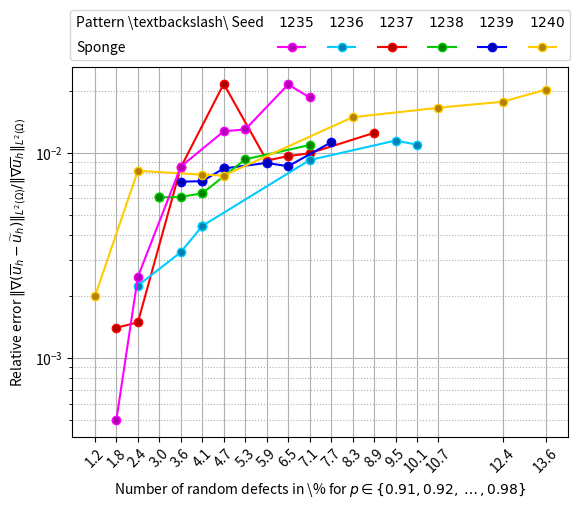

Here is the Python script that generated this plot: (Note: this script raises an exception after producing the figure.)
import matplotlib as mpl
import numpy
import matplotlib.pyplot as plt
import numpy as np
from matplotlib.patches import Rectangle

mpl.use("pgf")

# Data

x1 = [3, 4, 6, 8, 10, 11, 12, 15]
x2 = [6, 7, 7, 8, 8, 10, 11, 13]
x3 = [5, 5, 5, 6, 7, 7, 9, 12]
x4 = [4, 6, 7, 7, 7, 12, 16, 17]
x5 = [2, 4, 7, 8, 14, 18, 21, 23]
x6 = [3, 4, 6, 8, 9, 9, 11, 12]

# Seed=1235, global RHS, amax=10, size 27 sponge, FEM size 100
y1 = np.array([0.00140391,  0.00149261, 0.00850191, 0.0217079, 0.00918157, 0.00964265, 0.00996124, 0.0125178])
# Seed=1236, global RHS, amax=10, size 27 sponge, FEM size 100
y2 = np.array([0.00724021, 0.00727869, 0.00727869, 0.00839758, 0.00839758, 0.00893436, 0.00860586, 0.0112658])
# Seed=1237, global RHS, amax=10, size 27 sponge, FEM size 100
y3 = np.array([0.00606552, 0.00606552, 0.00606552, 0.00610451, 0.00635399, 0.00635399, 0.00930583, 0.010919])
# Seed=1238, global RHS, amax=10, size 27 sponge, FEM size 100
y4 = np.array([0.00225424, 0.00328086, 0.00440725, 0.00440725, 0.00440725, 0.00922446, 0.0114842, 0.0109696])
# Seed=1239, global RHS, amax=10, size 27 sponge, FEM size 100
y5 = np.array([0.00199619, 0.00818061, 0.00783069, 0.00775506, 0.0149207, 0.0166007, 0.0177689, 0.020336])
# Seed=1240, global RHS, amax=10, size 27 sponge, FEM size 100
y6 = np.array([0.000499655, 0.00248776, 0.00857469, 0.0127429, 0.0130132, 0.0130132, 0.0215516, 0.0186289])


pattern_size = 27
num_pot_def = ((pattern_size - 1) / 2) ** 2

# Plot settings

f = plt.figure()
# f.set_figwidth(5)
f.set_figheight(4)  

_, ax = plt.subplots()

linew = 1.5
cvalr, cvalg, cvalb = 1, 0.8, 1
mfcvalr, mfcvalg, mfcvalb = 0.7, 0.5, 0.7

start1, start2, start3 = 0, 3, 5

# Plot

plt1 ,= plt.semilogy(x1[start1:], y1[start1:], '-o', linewidth=linew, color=[cvalr, 0.0, 0.0], markerfacecolor=[mfcvalr, 0.0, 0.0])
plt2 ,= plt.semilogy(x2[start1:], y2[start1:], '-o', linewidth=linew, color=[0.0, 0.0, cvalb], markerfacecolor=[0.0, 0.0, mfcvalb])
plt3 ,= plt.semilogy(x3[start1:], y3[start1:], '-o', linewidth=linew, color=[0.0, cvalg, 0.0], markerfacecolor=[0.0, mfcvalg, 0.0])
plt4 ,= plt.semilogy(x4[start1:], y4[start1:], '-o', linewidth=linew, color=[0.0, cvalg, cvalb], markerfacecolor=[0.0, mfcvalg, mfcvalb])
plt5 ,= plt.semilogy(x5[start1:], y5[start1:], '-o', linewidth=linew, color=[cvalr, cvalg, 0.0], markerfacecolor=[mfcvalr, mfcvalg, 0.0])
plt6 ,= plt.semilogy(x6[start1:], y6[start1:], '-o', linewidth=linew, color=[cvalr, 0.0, cvalb], markerfacecolor=[mfcvalr, 0.0, mfcvalb])


# plt7 ,= plt.semilogy(x[start1:], y7[start1:], '-s', linewidth=linew, color=[cvalr, cvalg, cvalb], markerfacecolor=[mfcvalr, mfcvalg, mfcvalb])


extra = Rectangle((0, 0), 1, 1, fc="w", fill=False, edgecolor='none', linewidth=0)

legend_handle = [extra, extra, extra, plt6, extra, plt4, extra, plt1, extra, plt3, extra, plt2, extra, plt5]

label_col_1 = [r"Pattern \textbackslash\ Seed", r"Sponge"]
label_j_1 = [r"$1235$"]
label_j_2 = [r"$1236$"]
label_j_3 = [r"$1237$"]
label_j_4 = [r"$1238$"]
label_j_5 = [r"$1239$"]
label_j_6 = [r"$1240$"]
label_empty = [""]

# Labels and grid
plt.xlabel(r'Number of random defects in \% for $p \in \{0.91, 0.92, \dots, 0.98\}$')
plt.ylabel(r'Relative error $\|\nabla(\overline{u}_h - \widetilde{u}_h)\|_{L^2(\Omega)} / \|\nabla \overline{u}_h\|_{L^2(\Omega)}$')
# plt.grid(True, which='both')
plt.grid(axis='both', which='major', ls='-')
plt.grid(axis='both', which='minor', ls='dotted', alpha=1)

# Legend
# plt.legend([r'$9$', r'$27$', r'Sponge: $81$', r'$9$', r'$27$', r'Checkerboard: $81$'], loc='upper center', ncol=3)

#organize labels for table construction
legend_labels = numpy.concatenate([label_col_1, label_j_1, label_empty * 1, label_j_2, label_empty * 1, label_j_3, label_empty * 1, label_j_4, label_empty * 1, label_j_5, label_empty * 1, label_j_6, label_empty * 1])

#Create legend
plt.legend(legend_handle, legend_labels, 
          # loc = 'upper center', 
          bbox_to_anchor=(0, 1, 1, 0), loc="lower center",
          # bbox_to_anchor=(0.5, 1.2), loc='upper center',
          ncol = 7, shadow = False, handletextpad = -2,
          columnspacing=1, labelspacing=0.8)

# Ticks
ticks = sorted(set(x1[start1:] + x2[start1:] + x3[start1:] + x4[start1:] + x5[start1:] + x6[start1:]))
labels = []
for i in range(len(ticks)):
    labels.append(round(ticks[i] * 100 / num_pot_def, 1))

ax.set_xticklabels(labels)
plt.xticks(ticks, rotation=45)

# Show or save plot
plt.tight_layout()
plt.show()

plt.savefig("vsnumrandomdefects_multipoint_inversion.pgf") # save as PGF file which can be used in your document via `\input`
